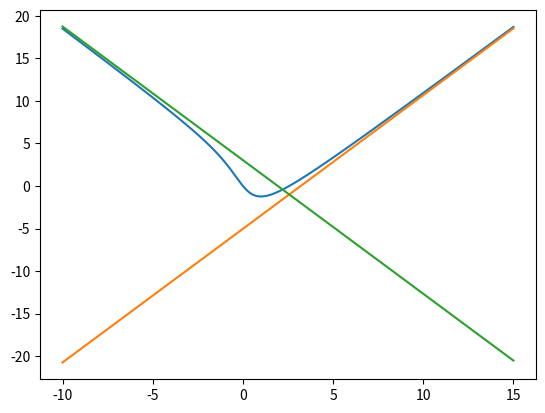

Reproduce this figure in Python.
import numpy
import matplotlib.pyplot as plt
import matplotlib.animation as animation
import time


a=-numpy.pi/2-1

x=numpy.arange(-10, 15, 1e-3)

def curva(x):
  return ((x+a)*numpy.arctan(x))

def asint(x):
  return (numpy.pi/2)*x-1+a*numpy.pi/2
  
def asint2(x):
  return (-numpy.pi/2)*x-1-a*numpy.pi/2

plt.plot(x, curva(x))
plt.plot(x, asint(x))
plt.plot(x, asint2(x))

plt.show()